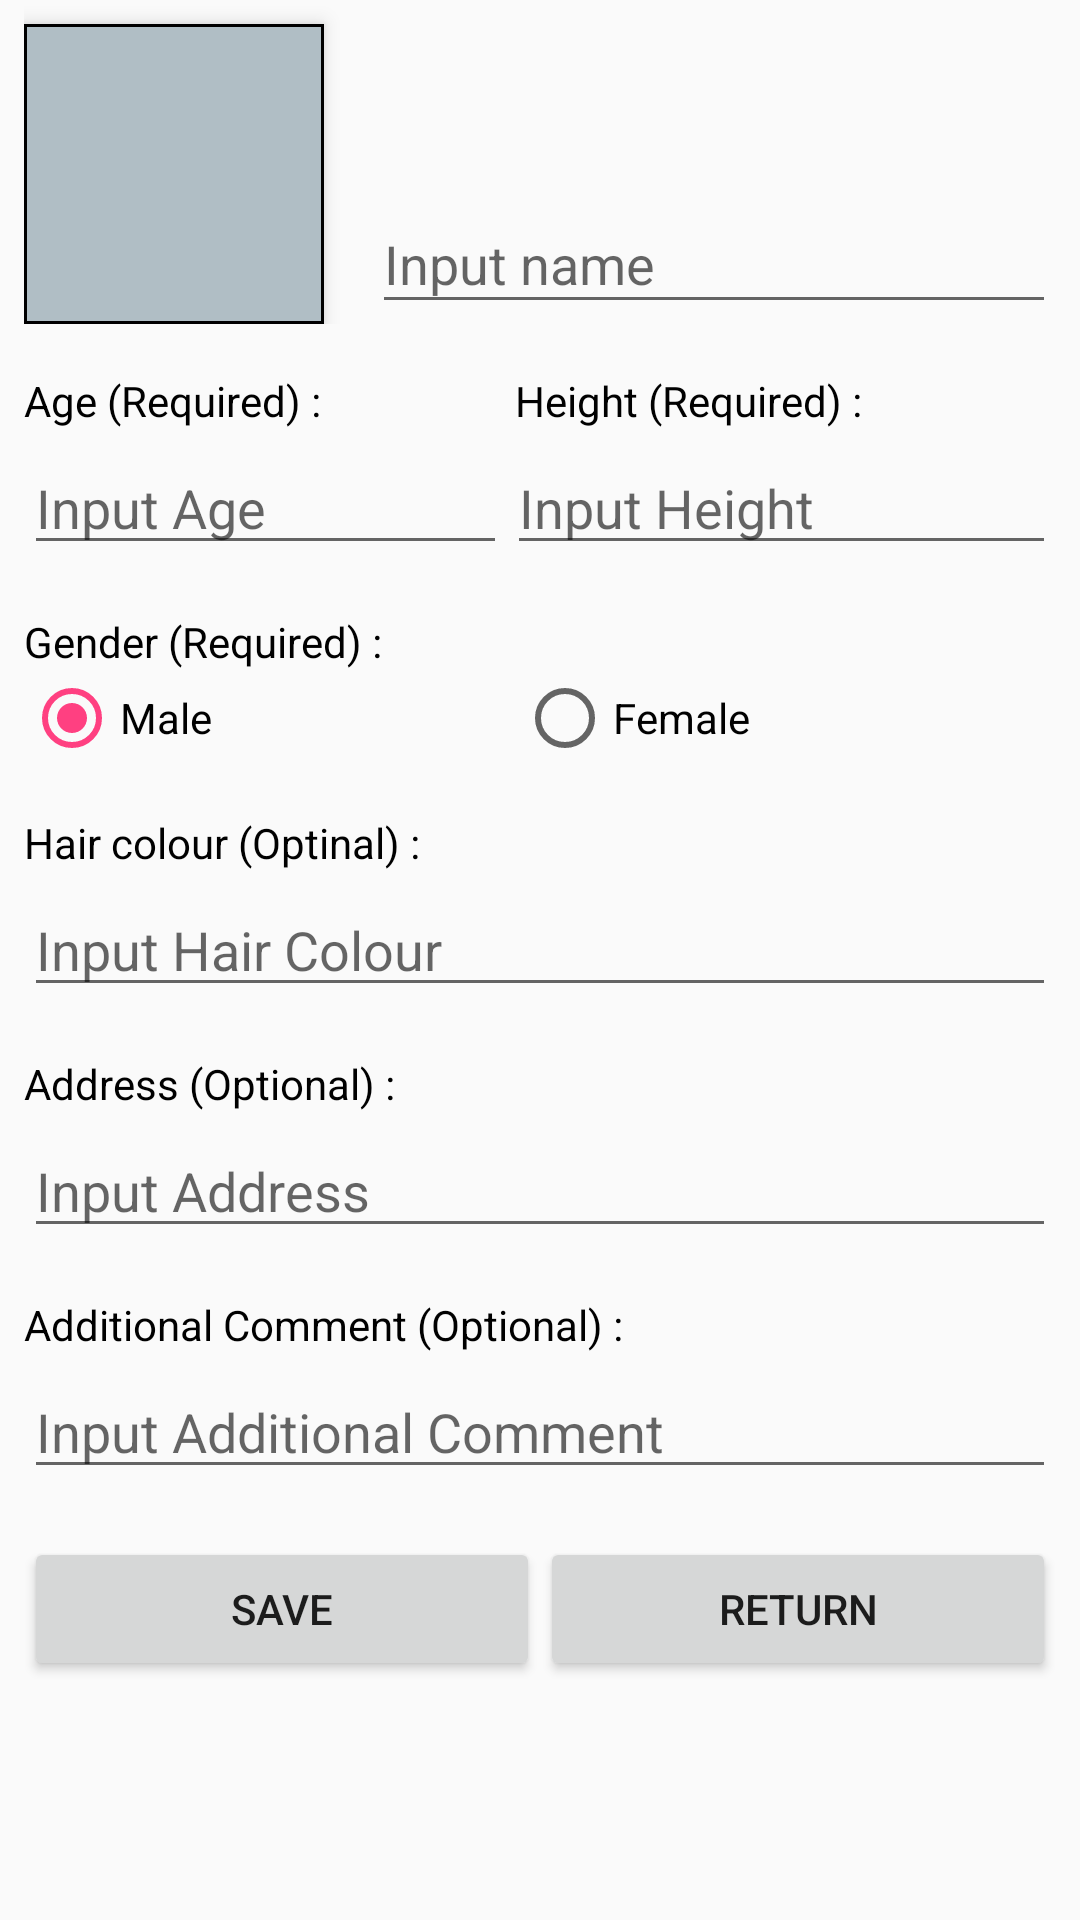

Write the Android layout XML for this screen, with the resource values it uses.
<!-- AndroidManifest.xml: application theme AppTheme -->
<!-- res/layout/activity_add_person.xml -->
<?xml version="1.0" encoding="utf-8"?>
<ScrollView xmlns:android="http://schemas.android.com/apk/res/android"
    xmlns:tools="http://schemas.android.com/tools"
    android:layout_width="match_parent"
    android:layout_height="match_parent"
    tools:context="com.startup.threecat.sherlock.activity.AddPersonActivity">

    <LinearLayout
        android:orientation="vertical"
        android:paddingLeft="8dp"
        android:paddingRight="8dp"
        android:layout_width="match_parent"
        android:layout_height="match_parent">

        <LinearLayout
            android:orientation="horizontal"
            android:layout_width="match_parent"
            android:layout_height="wrap_content">

            <ImageView
                android:id="@+id/imgAddPerson"
                android:background="@drawable/boder_image"
                android:elevation="4dp"
                android:src="@drawable/default_icon_add"
                android:layout_marginTop="8dp"
                android:layout_width="100dp"
                android:layout_height="100dp" />

            <android.support.design.widget.TextInputLayout

                android:layout_marginLeft="16dp"
                android:layout_gravity="bottom"
                android:layout_width="match_parent"
                android:layout_height="wrap_content">

                <EditText
                    android:id="@+id/edtInputName"
                    android:maxLines="1"
                    android:textColorHint="@color/grey_300"
                    android:inputType="text"
                    android:textColor="@color/black"
                    android:hint="@string/edit_name_hint"
                    android:layout_width="match_parent"
                    android:layout_height="wrap_content" />
            </android.support.design.widget.TextInputLayout>
        </LinearLayout>

        <LinearLayout
            android:layout_marginTop="16dp"
            android:layout_width="match_parent"
            android:layout_height="wrap_content">

            <TextView
                android:text="@string/txt_age"
                android:layout_weight="1"
                android:textColor="@color/black"
                android:layout_width="wrap_content"
                android:layout_height="wrap_content" />

            <TextView
                android:text="@string/txt_height"
                android:textColor="@color/black"
                android:layout_weight="1"
                android:layout_width="wrap_content"
                android:layout_height="wrap_content" />
        </LinearLayout>

        <LinearLayout
            android:layout_marginTop="4dp"
            android:layout_width="match_parent"
            android:layout_height="wrap_content">

            <EditText
                android:id="@+id/edtInputAge"
                android:hint="@string/hint_edt_age"
                android:inputType="number"
                android:layout_weight="1"
                android:maxLines="1"
                android:layout_width="wrap_content"
                android:layout_height="wrap_content" />

            <EditText
                android:id="@+id/edtInputHeight"
                android:hint="@string/hint_edt_height"
                android:inputType="number"
                android:layout_weight="1"
                android:maxLines="1"
                android:layout_width="wrap_content"
                android:layout_height="wrap_content" />

        </LinearLayout>
        <TextView
            android:textColor="@color/black"
            android:layout_marginTop="16dp"
            android:text="@string/txt_gender"
            android:layout_width="match_parent"
            android:layout_height="wrap_content" />

        <RadioGroup
            android:orientation="horizontal"
            android:layout_width="match_parent"
            android:layout_height="wrap_content">

            <RadioButton
                android:id="@+id/rbtMale"
                android:checked="true"
                android:layout_weight="1"
                android:text="@string/rdbt_txt_male"
                android:layout_width="wrap_content"
                android:layout_height="wrap_content" />

           <RadioButton
               android:id="@+id/rbtFemale"
               android:layout_weight="1"
               android:text="@string/rdbt_txt_female"
               android:layout_width="wrap_content"
               android:layout_height="wrap_content" />
        </RadioGroup>
        <TextView
            android:textColor="@color/black"
            android:layout_marginTop="16dp"
            android:text="@string/txt_hair_color"
            android:layout_width="match_parent"
            android:layout_height="wrap_content" />

        <EditText
            android:id="@+id/edtInputHairColor"
            android:maxLines="1"
            android:layout_marginTop="4dp"
            android:hint="@string/hint_edt_hair_colour"
            android:layout_width="match_parent"
            android:layout_height="wrap_content" />

        <TextView
            android:textColor="@color/black"
            android:layout_marginTop="16dp"
            android:text="@string/txt_address"
            android:layout_width="match_parent"
            android:layout_height="wrap_content" />

        <EditText
            android:id="@+id/edtAddress"
            android:maxLines="1"
            android:layout_marginTop="4dp"
            android:hint="@string/hint_edt_address"
            android:layout_width="match_parent"
            android:layout_height="wrap_content" />

        <TextView
            android:textColor="@color/black"
            android:layout_marginTop="16dp"
            android:text="@string/txt_additional_comment"
            android:layout_width="match_parent"
            android:layout_height="wrap_content" />

        <EditText
            android:id="@+id/edtAdditionalComment"
            android:maxLines="1"
            android:layout_marginTop="4dp"
            android:hint="@string/hint_edt_comment"
            android:layout_width="match_parent"
            android:layout_height="wrap_content" />

        <LinearLayout
            android:orientation="horizontal"
            android:layout_marginTop="16dp"
            android:layout_width="match_parent"
            android:layout_height="wrap_content">

            <Button
                android:id="@+id/btnSave"
                android:layout_weight="1"
                android:text="@string/btn_txt_save"
                android:layout_width="wrap_content"
                android:layout_height="wrap_content" />
            <Button
                android:id="@+id/btnReturn"
                android:layout_weight="1"
                android:text="@string/btn_txt_return"
                android:layout_width="wrap_content"
                android:layout_height="wrap_content" />
        </LinearLayout>
    </LinearLayout>

</ScrollView>
<!-- resources referenced by this layout -->
<resources>
  <color name="black">#000000</color>
  <color name="grey_300">#E0E0E0</color>
  <!-- drawable boder_image (drawable) -->
  <?xml version="1.0" encoding="UTF-8"?>
  <shape xmlns:android="http://schemas.android.com/apk/res/android">
      <solid android:color="@color/blue_grey_200" />
      <stroke android:width="1dp" android:color="@color/black" />
      <padding android:left="1dp" android:top="1dp" android:right="1dp" android:bottom="1dp" />
  </shape>
  <string name="btn_txt_return">Return</string>
  <string name="btn_txt_save">Save</string>
  <string name="edit_name_hint">Input name</string>
  <string name="hint_edt_address">Input Address</string>
  <string name="hint_edt_age">Input Age</string>
  <string name="hint_edt_comment">Input Additional Comment</string>
  <string name="hint_edt_hair_colour">Input Hair Colour</string>
  <string name="hint_edt_height">Input Height</string>
  <string name="rdbt_txt_female">Female</string>
  <string name="rdbt_txt_male">Male</string>
  <string name="txt_additional_comment">Additional Comment (Optional) :</string>
  <string name="txt_address">Address (Optional) :</string>
  <string name="txt_age">Age (Required) :</string>
  <string name="txt_gender">Gender (Required) :</string>
  <string name="txt_hair_color">Hair colour (Optinal) :</string>
  <string name="txt_height">Height (Required) :</string>
  <style name="AppTheme" parent="Theme.AppCompat.Light.DarkActionBar">
          
          <item name="colorPrimary">@color/colorPrimary</item>
          <item name="colorPrimaryDark">@color/colorPrimaryDark</item>
          <item name="colorAccent">@color/colorAccent</item>
      </style>
  <color name="blue_grey_200">#B0BEC5</color>
  <color name="colorPrimary">#3F51B5</color>
  <color name="colorPrimaryDark">#303F9F</color>
  <color name="colorAccent">#FF4081</color>
</resources>
